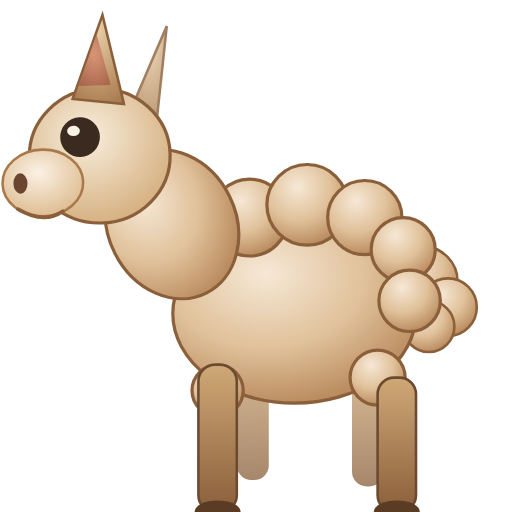
t = 0.00 s
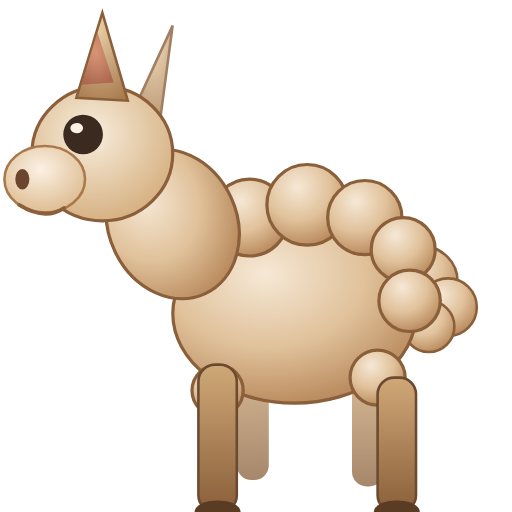
t = 0.83 s
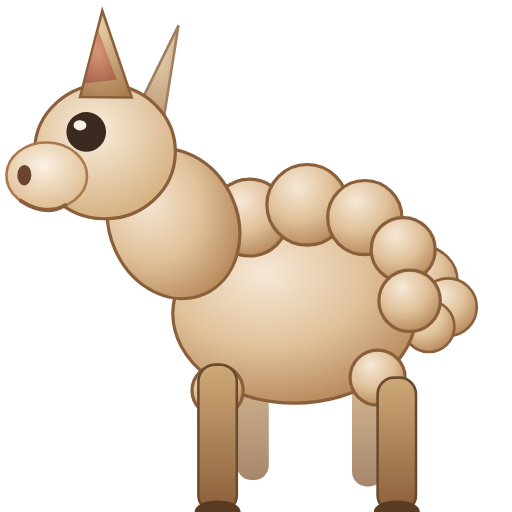
t = 1.67 s
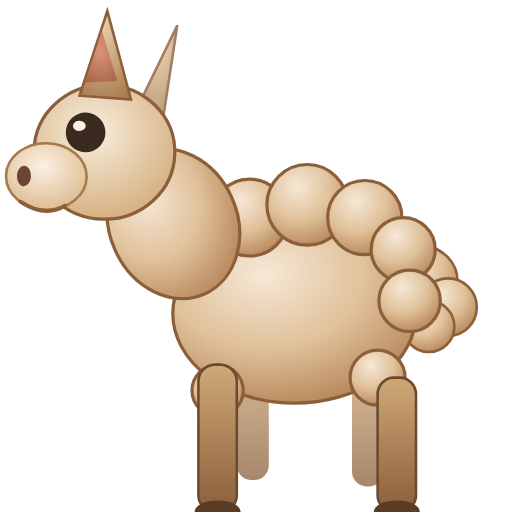
t = 2.50 s
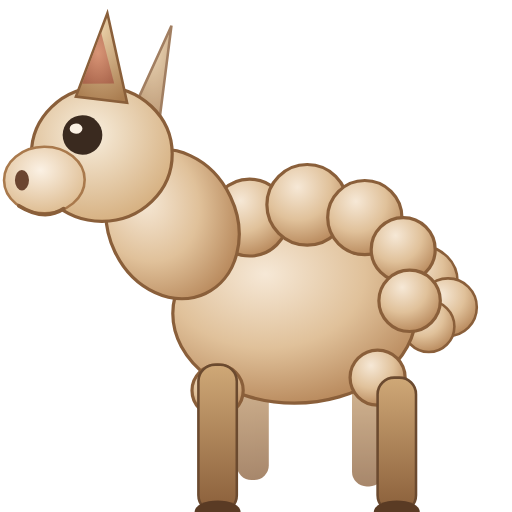
t = 3.33 s
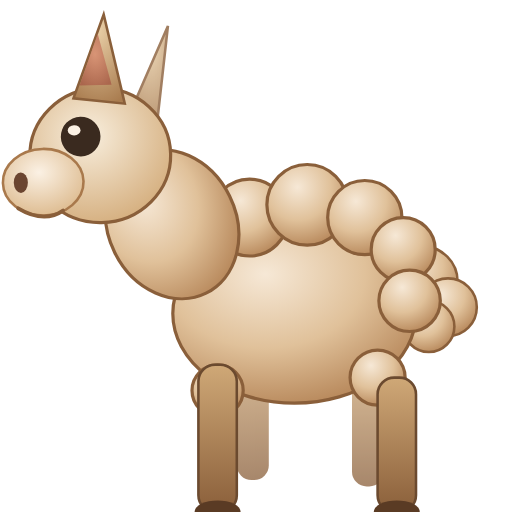
t = 4.17 s

The animated SVG that drew these frames (rendered in a browser with its animation timeline set to each time). Animation: 2 SMIL elements (animateTransform=2); one cycle of 5.00 s, repeats indefinitely.

<svg xmlns="http://www.w3.org/2000/svg" viewBox="0 0 80 80">
  <defs>
    <radialGradient id="wool" cx="38%" cy="28%" r="75%">
      <stop offset="0%" stop-color="#f6e8d6"/>
      <stop offset="55%" stop-color="#e0c19a"/>
      <stop offset="100%" stop-color="#b8895c"/>
    </radialGradient>
    <linearGradient id="leg" x1="0" y1="0" x2="0" y2="1">
      <stop offset="0%" stop-color="#cfa877"/>
      <stop offset="100%" stop-color="#8a5f3a"/>
    </linearGradient>
    <radialGradient id="ear" cx="50%" cy="15%" r="90%">
      <stop offset="0%" stop-color="#ead0a8"/>
      <stop offset="100%" stop-color="#a97c4f"/>
    </radialGradient>
    <radialGradient id="innerEar" cx="50%" cy="40%" r="70%">
      <stop offset="0%" stop-color="#d98f72"/>
      <stop offset="100%" stop-color="#a85f49"/>
    </radialGradient>
    <radialGradient id="face" cx="42%" cy="35%" r="70%">
      <stop offset="0%" stop-color="#f8eedd"/>
      <stop offset="100%" stop-color="#d4ad7c"/>
    </radialGradient>
    <radialGradient id="muzzle" cx="45%" cy="35%" r="70%">
      <stop offset="0%" stop-color="#fbf1e4"/>
      <stop offset="100%" stop-color="#dcb98c"/>
    </radialGradient>
  </defs>

  <g fill="url(#wool)" stroke="#8a5f3a" stroke-width="0.4">
    <circle cx="66" cy="44" r="5.5"/>
    <circle cx="70" cy="48" r="4.5"/>
    <circle cx="67" cy="51" r="4"/>
  </g>

  <g fill="url(#leg)" opacity="0.75">
    <rect x="37" y="55" width="5" height="20" rx="2.3"/>
    <rect x="55" y="57" width="5" height="19" rx="2.3"/>
  </g>

  <g stroke="#8a5f3a" stroke-width="0.5">
    <ellipse cx="46" cy="49" rx="19" ry="14" fill="url(#wool)"/>
    <circle cx="31" cy="38" r="5" fill="url(#wool)"/>
    <circle cx="39" cy="34" r="6" fill="url(#wool)"/>
    <circle cx="48" cy="32" r="6.3" fill="url(#wool)"/>
    <circle cx="57" cy="34" r="5.8" fill="url(#wool)"/>
    <circle cx="63" cy="39" r="5" fill="url(#wool)"/>
    <circle cx="64" cy="47" r="4.8" fill="url(#wool)"/>
    <circle cx="59" cy="59" r="4.3" fill="url(#wool)"/>
    <circle cx="34" cy="61" r="4" fill="url(#wool)"/>
  </g>

  <g fill="url(#leg)" stroke="#6b4a2f" stroke-width="0.4">
    <rect x="31" y="57" width="6" height="23" rx="2.6"/>
    <rect x="59" y="59" width="6" height="21" rx="2.6"/>
    <ellipse cx="34" cy="80" rx="3.6" ry="1.8" fill="#5a3b24" stroke="none"/>
    <ellipse cx="62" cy="80" rx="3.6" ry="1.8" fill="#5a3b24" stroke="none"/>
  </g>

  <g>
    <animateTransform attributeName="transform" type="rotate" values="-1.5 29 40; 2 29 40; -1.5 29 40" dur="4s" repeatCount="indefinite"/>

    <ellipse cx="27" cy="35" rx="10" ry="12" transform="rotate(-25 27 35)" fill="url(#wool)" stroke="#8a5f3a" stroke-width="0.5"/>

    <polygon points="21,17 27,4 25,19" fill="url(#ear)" stroke="#8a5f3a" stroke-width="0.4" opacity="0.8"/>

    <ellipse cx="16" cy="24" rx="11" ry="10.5" fill="url(#face)" stroke="#8a5f3a" stroke-width="0.5"/>

    <ellipse cx="7" cy="28" rx="6.3" ry="5.2" fill="url(#muzzle)" stroke="#a9794c" stroke-width="0.4"/>
    <ellipse cx="3.5" cy="28" rx="1.1" ry="1.6" fill="#6b4530"/>
    <path d="M3,32 Q7,34.5 10,32.5" fill="none" stroke="#8a5f3a" stroke-width="0.6" stroke-linecap="round"/>

    <circle cx="13" cy="21" r="3.1" fill="#3a2a1f"/>
    <ellipse cx="12" cy="20" rx="1" ry="0.8" fill="#fbf1e4"/>

    <g>
      <animateTransform attributeName="transform" type="rotate" values="0 16 16; -8 16 16; 0 16 16; 0 16 16" dur="5s" repeatCount="indefinite"/>
      <polygon points="12,15 17,2 20,16" fill="url(#ear)" stroke="#8a5f3a" stroke-width="0.4"/>
      <polygon points="13,13 16,5 18,13" fill="url(#innerEar)" opacity="0.85"/>
    </g>
  </g>
</svg>
